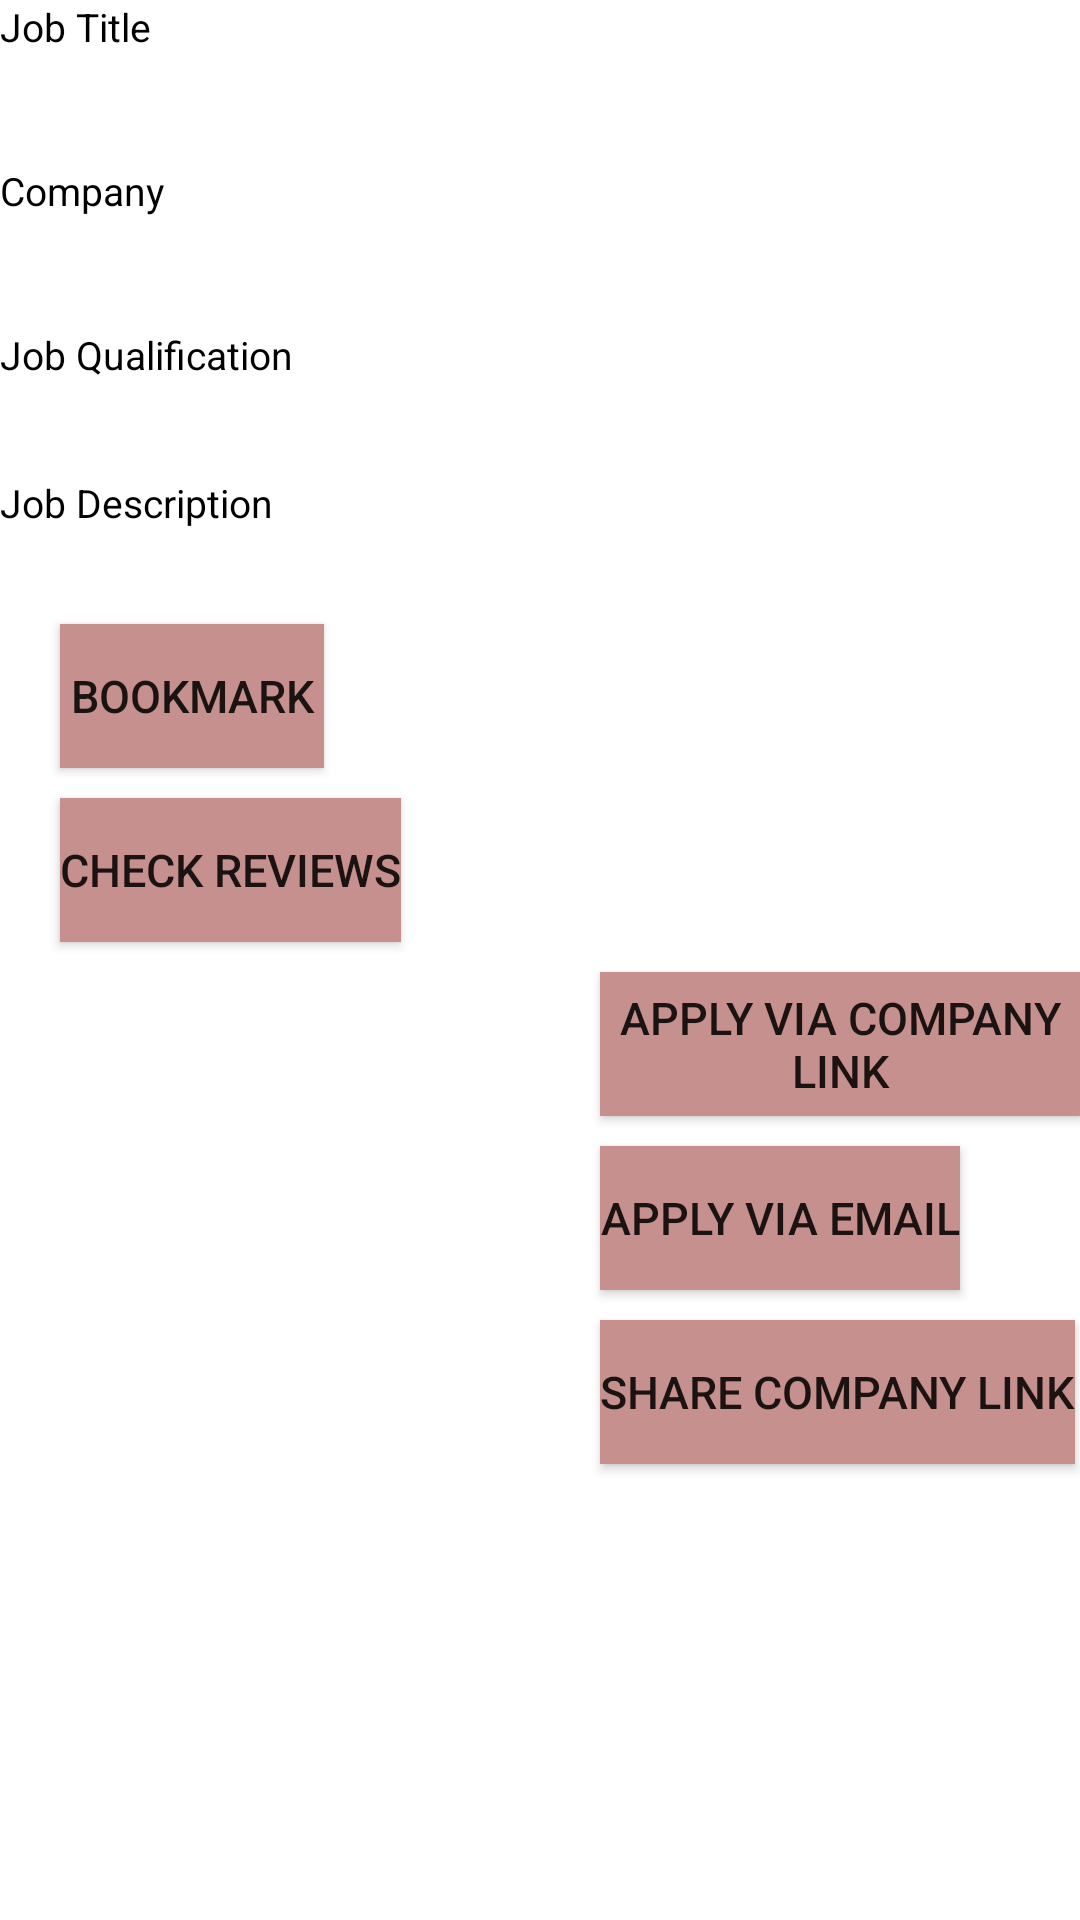

Produce the Android XML layout that renders to this screen, including the resource entries it uses.
<!-- AndroidManifest.xml: application theme Theme.MyApplication -->
<!-- res/layout/activity_job_admin.xml -->
<?xml version="1.0" encoding="utf-8"?>
<LinearLayout
    xmlns:android="http://schemas.android.com/apk/res/android"
    android:layout_width="match_parent"
    android:layout_height="match_parent"
    android:gravity="top"
    android:orientation="vertical"
    >

    <TextView
        android:layout_width="match_parent"
        android:layout_height="wrap_content"
        android:textSize="13sp"
        android:textColor="@color/black"
        android:layout_marginTop="0dp"
        android:text="Job Title"/>
    <TextView
        android:id="@+id/job_title"
        android:layout_width="match_parent"
        android:layout_height="wrap_content"
        android:textSize="20sp"
        android:textColor="@color/black"
        android:layout_marginTop="0dp"
        android:layout_marginLeft="15dp"/>

    <TextView
        android:layout_width="match_parent"
        android:layout_height="wrap_content"
        android:textSize="13sp"
        android:textColor="@color/black"
        android:layout_marginTop="10dp"
        android:text="Company"/>
    <TextView
        android:id="@+id/job_company"
        android:layout_width="match_parent"
        android:layout_height="wrap_content"
        android:textSize="20sp"
        android:textColor="@color/black"
        android:layout_marginTop="0dp"
        android:layout_marginLeft="15dp"/>

    <TextView
        android:layout_width="match_parent"
        android:layout_height="wrap_content"
        android:textSize="13sp"
        android:textColor="@color/black"
        android:layout_marginTop="10dp"
        android:text="Job Qualification"/>
    <TextView
        android:id="@+id/job_qualification"
        android:layout_width="match_parent"
        android:layout_height="wrap_content"
        android:textSize="16sp"
        android:textColor="@color/black"
        android:layout_marginTop="0dp"
        android:layout_marginLeft="15dp"/>

    <TextView
        android:layout_width="match_parent"
        android:layout_height="wrap_content"
        android:textSize="13sp"
        android:textColor="@color/black"
        android:layout_marginTop="10dp"
        android:text="Job Description"/>
    <TextView
        android:id="@+id/job_description"
        android:layout_width="match_parent"
        android:layout_height="wrap_content"
        android:textSize="16sp"
        android:textColor="@color/black"
        android:layout_marginTop="0dp"
        android:layout_marginLeft="15dp"/>

    <androidx.appcompat.widget.AppCompatButton
        android:id="@+id/Bookmark"
        android:text="@string/Bookmark"
        android:textSize="15sp"

        android:layout_width="wrap_content"
        android:layout_height="wrap_content"
        android:background="#C5908E"

        android:layout_marginTop="10dp"
        android:layout_marginLeft="20dp" />

    <androidx.appcompat.widget.AppCompatButton
        android:id="@+id/SeeReviews"
        android:text="@string/SeeReviews"
        android:textSize="15sp"

        android:layout_width="wrap_content"
        android:layout_height="wrap_content"
        android:background="#C5908E"

        android:layout_marginTop="10dp"
        android:layout_marginLeft="20dp" />

    <androidx.appcompat.widget.AppCompatButton
        android:id="@+id/ApplyViaURL"
        android:text="@string/ApplyViaURL"
        android:textSize="15sp"

        android:layout_width="wrap_content"
        android:layout_height="wrap_content"
        android:background="#C5908E"
        android:layout_marginTop="10dp"
        android:layout_marginLeft="200dp" />

    <androidx.appcompat.widget.AppCompatButton
        android:id="@+id/ApplyViaHrEmail"
        android:text="@string/ApplyViaHrEmail"
        android:textSize="15sp"

        android:layout_width="wrap_content"
        android:layout_height="wrap_content"
        android:background="#C5908E"
        android:layout_marginTop="10dp"
        android:layout_marginLeft="200dp"/>

    <androidx.appcompat.widget.AppCompatButton
        android:id="@+id/ShareURL"
        android:text="@string/ShareURL"
        android:textSize="15sp"
        android:layout_width="wrap_content"
        android:layout_height="wrap_content"
        android:background="#C5908E"
        android:layout_marginTop="10dp"
        android:layout_marginLeft="200dp"
        />


</LinearLayout>
<!-- resources referenced by this layout -->
<resources>
  <color name="black">#FF000000</color>
  <string name="ApplyViaHrEmail">Apply Via Email</string>
  <string name="ApplyViaURL">Apply Via Company Link</string>
  <string name="Bookmark">Bookmark</string>
  <string name="SeeReviews">Check Reviews</string>
  <string name="ShareURL">Share Company Link</string>
  <style name="Theme.MyApplication" parent="Theme.MaterialComponents.DayNight.NoActionBar">
          
          <item name="colorPrimary">@color/purple_500</item>
          <item name="colorPrimaryVariant">@color/purple_700</item>
          <item name="colorOnPrimary">@color/white</item>
          
          <item name="colorSecondary">@color/teal_200</item>
          <item name="colorSecondaryVariant">@color/teal_700</item>
          <item name="colorOnSecondary">@color/black</item>
          
          <item name="android:statusBarColor" tools:targetApi="l">?attr/colorPrimaryVariant</item>
          
  
      </style>
  <color name="purple_500">#FF6200EE</color>
  <color name="purple_700">#FF3700B3</color>
  <color name="white">#FFFFFFFF</color>
  <color name="teal_200">#FF03DAC5</color>
  <color name="teal_700">#FF018786</color>
</resources>
